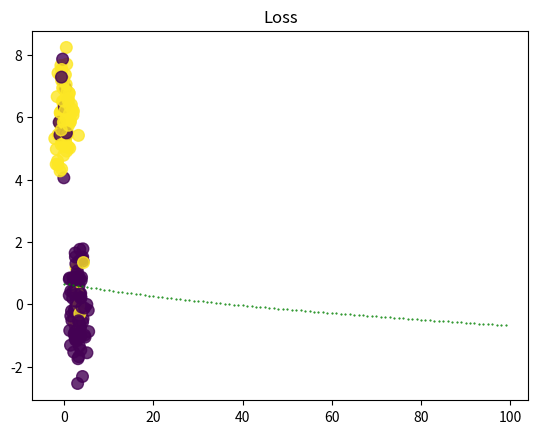

Recreate this plot in Python.
import numpy as np
import matplotlib.pyplot as plt
from numpy.linalg import inv

def LogisticLoss(labels,X,w):
    return -labels*np.log(sigmoid(X,w)) - (1-labels)*np.log(1-sigmoid(X,w))
def sigmoid(X,w):
     return 1/(1 + np.exp(-np.dot(X, w)))
def LogisticGD(X,labels,iter,gamma):
    d = np.shape(X)
    cost = np.zeros(iter)
    w = np.random.normal(0,0.01,d[1])
    W = np.zeros((iter,2))
    for i in range(iter):
        W[i] = w
        w = w - (gamma/d[0])*X.T @ (sigmoid(X,w)-labels)
        cost[i] = np.mean(LogisticLoss(labels,X,w))
    return W,cost, i
def mixGauss(means, sigmas, n):
    means = np.array(means)
    sigmas = np.array(sigmas)

    d = np.shape(means)[1]
    num_classes = sigmas.size

    data = np.full((n * num_classes, d), np.inf)
    labels = np.zeros(n * num_classes)

    for idx, sigma in enumerate(sigmas):
        data[idx * n: (idx + 1)* n] = np.random.multivariate_normal(mean = means[idx], cov = np.eye(d) * sigmas[idx] ** 2, size = n)
        labels [idx * n: (idx + 1) * n] = idx
    if(num_classes == 2):
            labels[labels == 0] = -1
    return data,labels
def labelsnoise(perc, labels):
    """
    Parameters
    ----------
    perc : float
        Percentage of labels to be flipped
    labels: array of int of dim n_classes
        Array containing labels idxs
    """
    points = np.shape(labels)[0]
    noisylabels = np.copy(np.squeeze(labels))
    n_flips = int(np.floor(points * perc / 100)) # floor: nearest integer by defect
    idx_to_flip = np.random.choice(points, size=n_flips, replace=False) # replace is false since the same index cannot be chosen twice
    noisylabels[idx_to_flip] = -noisylabels[idx_to_flip] # for binary this turns -1 into 1 and viceversa
    return noisylabels
means = [[3,0],[0,6]]
sigmas = [0.9,0.9]
iter = 100
gamma = 0.005
n = 100
X, labels = mixGauss(means,sigmas, n)
noisy_labels = labelsnoise(10,labels)
fig, ax = plt.subplots()
plt.scatter(X[:,0], X[:,1], s=70, c= noisy_labels, alpha=0.8)
plt.show()
labels_01 = np.where(noisy_labels == -1, 0, 1)
W, cost, i = LogisticGD(X, noisy_labels, iter, gamma)
plt.plot(cost, 'go', markersize=0.5)
plt.title('Loss')
plt.show()